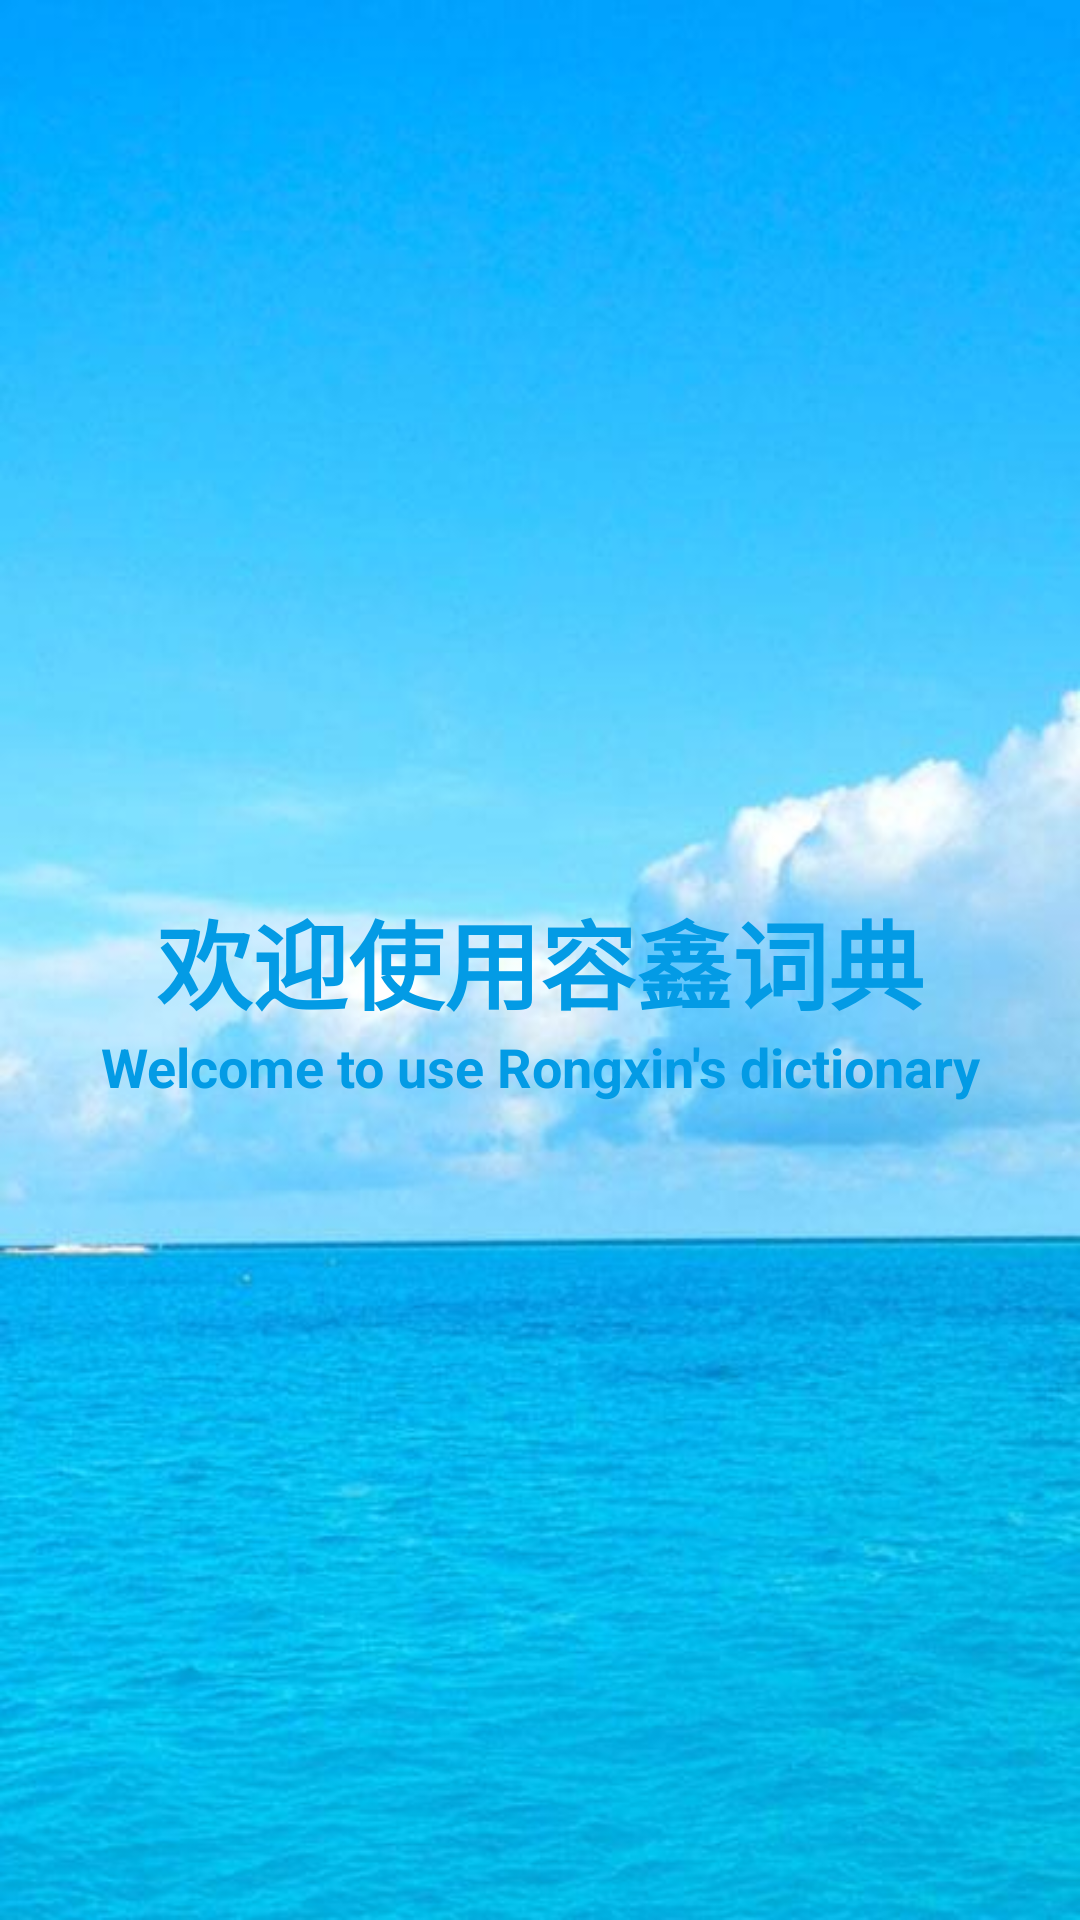

The Android layout XML behind this screen, and the referenced resources:
<!-- AndroidManifest.xml: application theme AppTheme -->
<!-- res/layout/welcome.xml -->
<?xml version="1.0" encoding="utf-8"?>
<RelativeLayout xmlns:android="http://schemas.android.com/apk/res/android"
    android:id="@+id/relativeLayout01"
    android:layout_width="match_parent"
    android:layout_height="match_parent"
    android:background="@drawable/welcome1" >


    <TextView
        android:id="@+id/tv1"
        android:layout_width="match_parent"
        android:layout_height="wrap_content"
        android:layout_marginTop="80dp"
        android:text="欢迎使用容鑫词典"
        android:textSize="32dp"
        android:gravity="center"
        android:layout_centerInParent="true"
        android:textStyle="bold"
        android:textColor="#039BE5"/>
    <TextView
        android:id="@+id/tv2"
        android:layout_width="match_parent"
        android:layout_height="wrap_content"
        android:text="Welcome to use Rongxin's dictionary"
        android:textSize="18dp"
        android:gravity="center"
        android:layout_centerInParent="true"
        android:textStyle="bold"
        android:textColor="#039BE5"
        android:layout_below="@+id/tv1"/>


</RelativeLayout>
<!-- resources referenced by this layout -->
<resources>
  <!-- drawable welcome1: jpg bitmap (drawable, 33492 bytes) -->
  <style name="AppTheme" parent="Base.Theme.AppCompat.Light.DarkActionBar">
          
          <item name="colorPrimary">@color/colorPrimary</item>
          <item name="colorPrimaryDark">@color/colorPrimaryDark</item>
          <item name="colorAccent">@color/colorAccent</item>
      </style>
  <color name="colorPrimary">#039BE5</color>
  <color name="colorPrimaryDark">#039BE5</color>
  <color name="colorAccent">#FCD200</color>
</resources>
